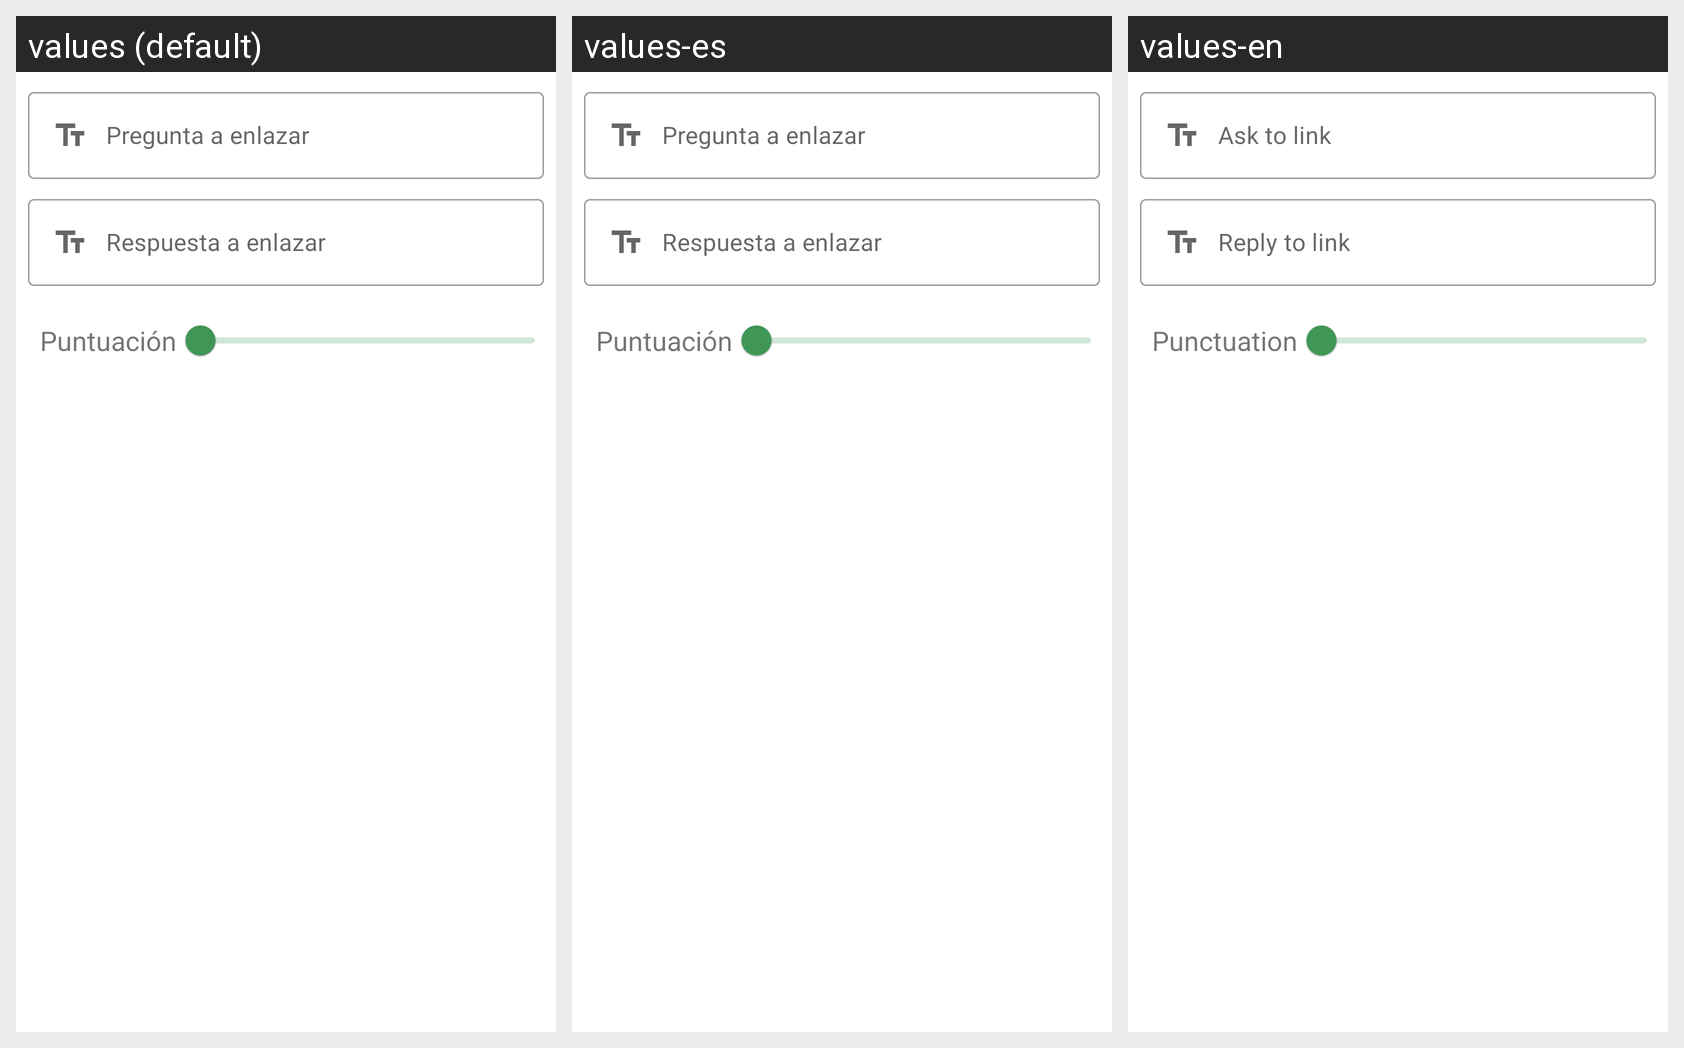

This grid shows one Android layout under several languages. Give, for every string resource on the screen, its name, the default text and each shown locale's text.
Android screen res/layout/dialog_add_link_answer.xml rendered under 3 locales, left to right: values (default), values-es, values-en. Device: Nexus 5 (rendered at 1080×1920; each locale shown at half size, 540×960, under a caption strip naming it); theme Theme.TykeProf.
Strings drawn on this screen, with the default value and each locale's value (text and hints the layout hard-codes, and strings that could not be matched under every locale, appear in the picture but are not listed):

question_link
  values: Pregunta a enlazar
  values-es: Pregunta a enlazar
  values-en: Ask to link

answer_link
  values: Respuesta a enlazar
  values-es: Respuesta a enlazar
  values-en: Reply to link

punctuation
  values: Puntuación
  values-es: Puntuación
  values-en: Punctuation
